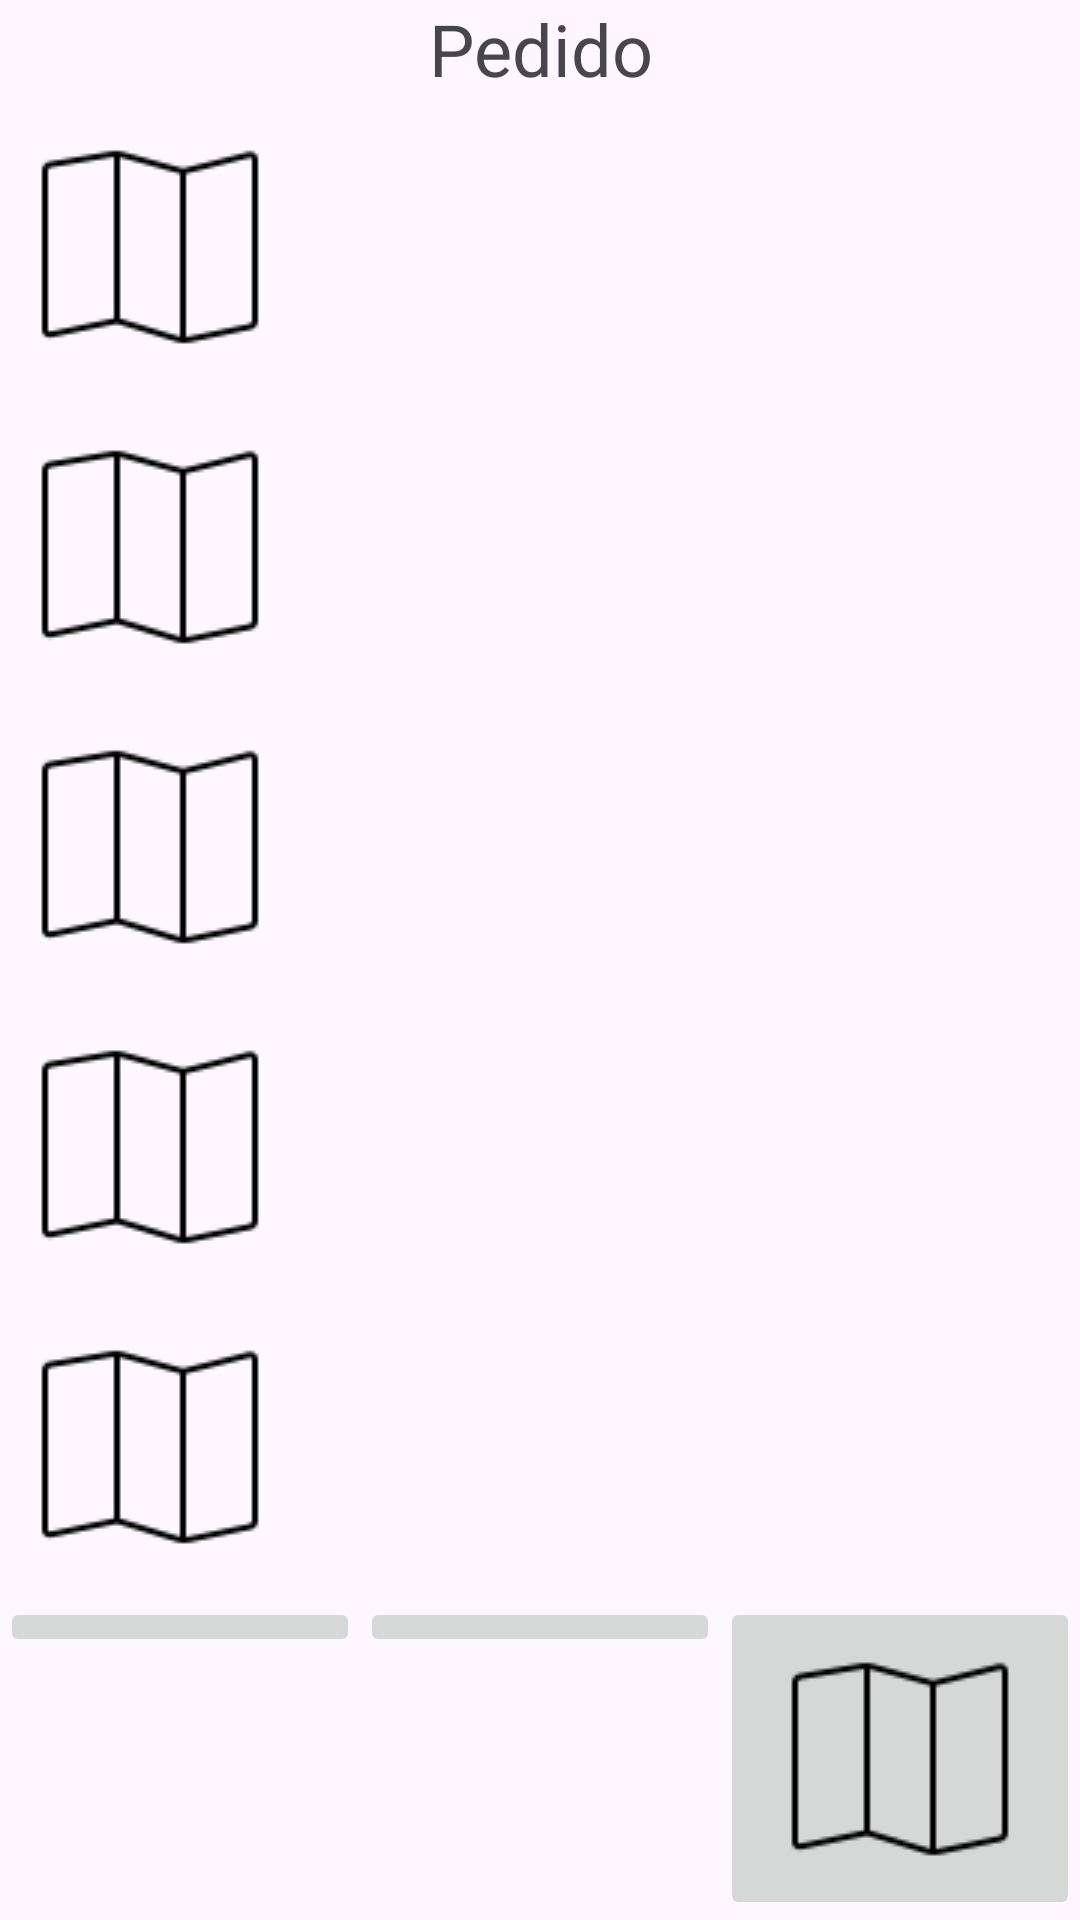

Layout XML and referenced resources for this Android screen:
<!-- AndroidManifest.xml: application theme Theme.Examen_2jemal -->
<!-- res/layout/activity_detail.xml -->
<?xml version="1.0" encoding="utf-8"?>
<LinearLayout xmlns:android="http://schemas.android.com/apk/res/android"
    xmlns:tools="http://schemas.android.com/tools"
    android:id="@+id/main"
    android:layout_width="match_parent"
    android:layout_height="match_parent"
    tools:context=".DetailActivity"
    android:orientation="vertical">

    <TextView
        android:id="@+id/textViewTitle"
        android:layout_width="wrap_content"
        android:layout_height="wrap_content"
        android:text="@string/pedido"
        android:textSize="24sp"
        android:layout_gravity="center_horizontal"
        android:gravity="center_horizontal"/>

    <LinearLayout
        android:layout_width="match_parent"
        android:layout_height="wrap_content"
        android:orientation="horizontal">

        <ImageView
            android:layout_width="wrap_content"
            android:layout_height="wrap_content"
            android:src="@drawable/ic_map"
            android:layout_marginEnd="8dp"
            android:layout_gravity="center_vertical"/>

        <TextView
            android:id="@+id/tvnombre"
            android:layout_width="match_parent"
            android:layout_height="wrap_content"
            android:text="" />
    </LinearLayout>

    
    <LinearLayout
        android:layout_width="match_parent"
        android:layout_height="wrap_content"
        android:orientation="horizontal">

        <ImageView
            android:layout_width="wrap_content"
            android:layout_height="wrap_content"
            android:src="@drawable/ic_map"
            android:layout_marginEnd="8dp"
            android:layout_gravity="center_vertical"/>

        <TextView
            android:id="@+id/tvPhoneNumber"
            android:layout_width="match_parent"
            android:layout_height="wrap_content"
            android:text="" />
    </LinearLayout>

    
    <LinearLayout
        android:layout_width="match_parent"
        android:layout_height="wrap_content"
        android:orientation="horizontal">

        <ImageView
            android:layout_width="wrap_content"
            android:layout_height="wrap_content"
            android:src="@drawable/ic_map"
            android:layout_marginEnd="8dp"
            android:layout_gravity="center_vertical"/>

        <TextView
            android:id="@+id/tvProduct"
            android:layout_width="match_parent"
            android:layout_height="wrap_content"
            android:text="" />
    </LinearLayout>

    
    <LinearLayout
        android:layout_width="match_parent"
        android:layout_height="wrap_content"
        android:orientation="horizontal">

        <ImageView
            android:layout_width="wrap_content"
            android:layout_height="wrap_content"
            android:src="@drawable/ic_map"
            android:layout_marginEnd="8dp"
            android:layout_gravity="center_vertical"/>

        <TextView
            android:id="@+id/tvCity"
            android:layout_width="match_parent"
            android:layout_height="wrap_content"
            android:text="" />
    </LinearLayout>

    
    <LinearLayout
        android:layout_width="match_parent"
        android:layout_height="wrap_content"
        android:orientation="horizontal">

        <ImageView
            android:layout_width="wrap_content"
            android:layout_height="wrap_content"
            android:src="@drawable/ic_map"
            android:layout_marginEnd="8dp"
            android:layout_gravity="center_vertical"/>

        <TextView
            android:id="@+id/tvAddress"
            android:layout_width="match_parent"
            android:layout_height="wrap_content"
            android:text="" />
    </LinearLayout>


    <LinearLayout
        android:layout_width="match_parent"
        android:layout_height="wrap_content"
        android:orientation="horizontal"
        android:weightSum="3">
        <ImageButton
            android:id="@+id/btnPhone"
            android:src="@drawable/ic_phone"
            android:layout_weight="1"
            android:layout_width="0dp"
            android:layout_height="wrap_content"/>

        <ImageButton
            android:id="@+id/btnWsp"
            android:src="@drawable/ic_wsp"
            android:layout_weight="1"
            android:layout_width="0dp"
            android:layout_height="wrap_content"/>

        <ImageButton
            android:id="@+id/btnMap"
            android:src="@drawable/ic_map"
            android:layout_weight="1"
            android:layout_width="0dp"
            android:layout_height="wrap_content"/>
    </LinearLayout>

</LinearLayout>
<!-- resources referenced by this layout -->
<resources>
  <!-- drawable ic_map: png bitmap (drawable, 1058 bytes) -->
  <string name="pedido">Pedido</string>
  <style name="Theme.Examen_2jemal" parent="Base.Theme.Examen_2jemal" />
  <style name="Base.Theme.Examen_2jemal" parent="Theme.Material3.DayNight.NoActionBar">
          
          
      </style>
</resources>
